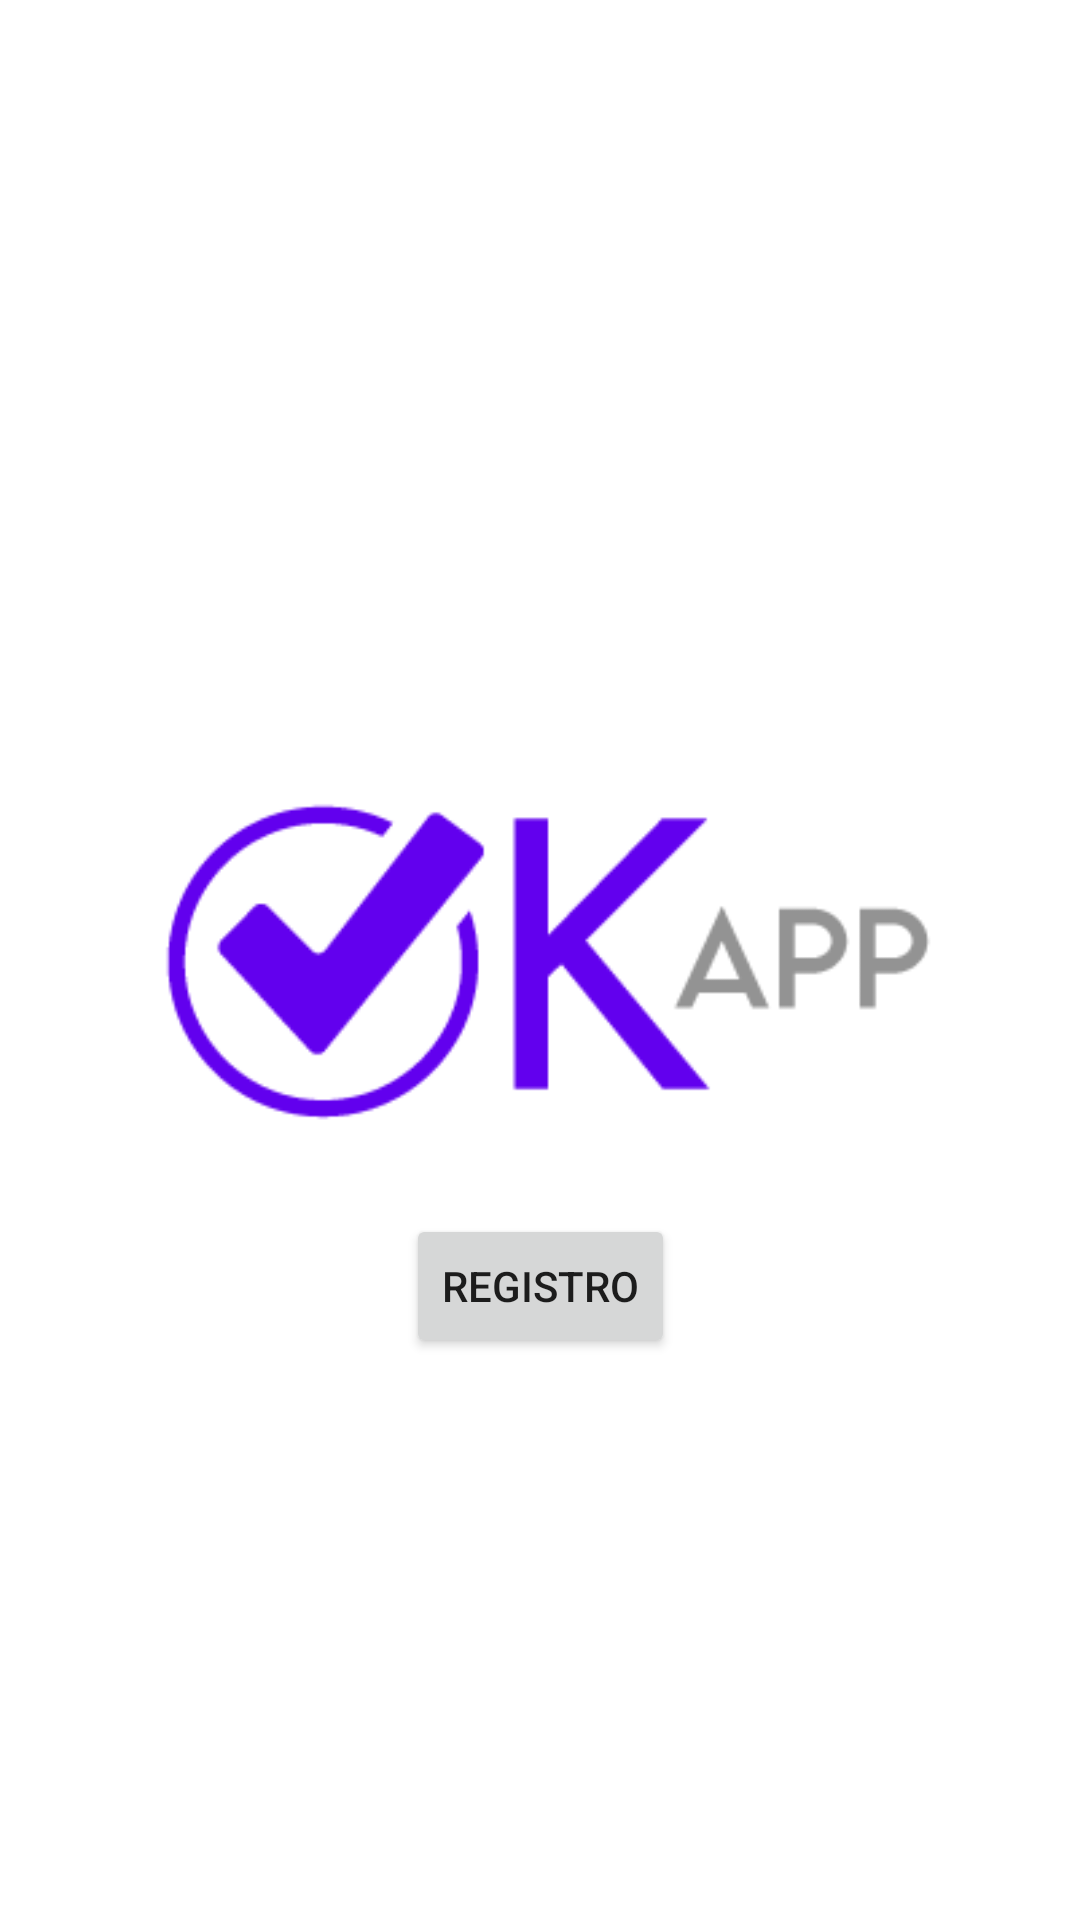

This screen was rendered from an Android layout file. Write that file and the resources it references.
<!-- AndroidManifest.xml: application theme Theme.Okapp -->
<!-- res/layout/activity_main.xml -->
<?xml version="1.0" encoding="utf-8"?>
<androidx.constraintlayout.widget.ConstraintLayout xmlns:android="http://schemas.android.com/apk/res/android"
    xmlns:app="http://schemas.android.com/apk/res-auto"
    xmlns:tools="http://schemas.android.com/tools"
    android:layout_width="match_parent"
    android:layout_height="match_parent"
    tools:context=".MainActivity">

    <Button
        android:id="@+id/btnRegistro"
        android:layout_width="wrap_content"
        android:layout_height="wrap_content"
        android:layout_marginTop="20dp"
        android:text="Registro"
        app:layout_constraintEnd_toEndOf="parent"
        app:layout_constraintStart_toStartOf="parent"
        app:layout_constraintTop_toBottomOf="@+id/imageView" />

    <ImageView
        android:id="@+id/imageView"
        android:layout_width="302dp"
        android:layout_height="129dp"
        app:layout_constraintBottom_toBottomOf="parent"
        app:layout_constraintEnd_toEndOf="parent"
        app:layout_constraintStart_toStartOf="parent"
        app:layout_constraintTop_toTopOf="parent"
        app:srcCompat="@drawable/log" />

</androidx.constraintlayout.widget.ConstraintLayout>
<!-- resources referenced by this layout -->
<resources>
  <!-- drawable log: png bitmap (drawable, 5986 bytes) -->
  <style name="Theme.Okapp" parent="Theme.MaterialComponents.DayNight.DarkActionBar">
          
          <item name="colorPrimary">@color/purple_500</item>
          <item name="colorPrimaryVariant">@color/purple_700</item>
          <item name="colorOnPrimary">@color/white</item>
          
          <item name="colorSecondary">@color/teal_200</item>
          <item name="colorSecondaryVariant">@color/teal_700</item>
          <item name="colorOnSecondary">@color/black</item>
          
          <item name="android:statusBarColor" tools:targetApi="l">?attr/colorPrimaryVariant</item>
          
      </style>
  <!-- not gathered from this repository: default colours our renderer supplied (Android Studio template values) -->
  <color name="purple_500">#FF6200EE</color>
  <color name="purple_700">#FF3700B3</color>
  <color name="teal_200">#FF03DAC5</color>
  <color name="teal_700">#FF018786</color>
  <color name="black">#FF000000</color>
  <color name="white">#FFFFFFFF</color>
</resources>
